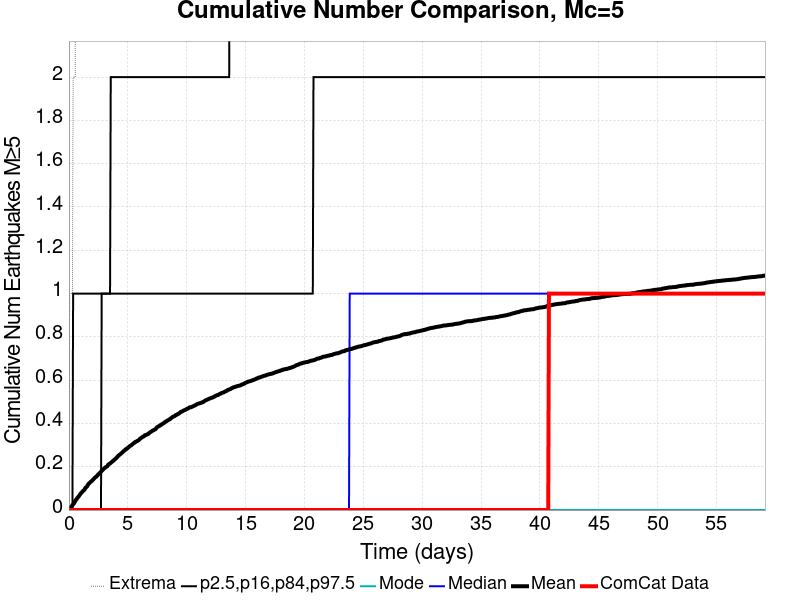

The table this chart was drawn from, first rows:
Time (days), ComCat Data, Simulation Mean, Simulation Median, Simulation Mode, Simulation Minimum, Simulation Maximum, 2.5 %-ile, 16 %-ile, 84 %-ile, 97.5 %-ile
0.0, 0.0, 0.0, 0.0, 0.0, 0.0, 0.0, 0.0, 0.0, 0.0, 0.0
0.05918, 0.0, 0.005833, 0.0, 0.0, 0.0, 1.0, 0.0, 0.0, 0.0, 0.0
0.1184, 0.0, 0.009722, 0.0, 0.0, 0.0, 1.0, 0.0, 0.0, 0.0, 0.0
0.1775, 0.0, 0.01306, 0.0, 0.0, 0.0, 1.0, 0.0, 0.0, 0.0, 0.0
0.2367, 0.0, 0.01611, 0.0, 0.0, 0.0, 1.0, 0.0, 0.0, 0.0, 0.0
0.2959, 0.0, 0.02278, 0.0, 0.0, 0.0, 1.0, 0.0, 0.0, 0.0, 0.0
0.3551, 0.0, 0.02611, 0.0, 0.0, 0.0, 2.0, 0.0, 0.0, 0.0, 1.0
0.4143, 0.0, 0.02944, 0.0, 0.0, 0.0, 2.0, 0.0, 0.0, 0.0, 1.0
0.4734, 0.0, 0.03583, 0.0, 0.0, 0.0, 2.0, 0.0, 0.0, 0.0, 1.0
0.5326, 0.0, 0.04083, 0.0, 0.0, 0.0, 2.0, 0.0, 0.0, 0.0, 1.0
0.5918, 0.0, 0.04722, 0.0, 0.0, 0.0, 4.0, 0.0, 0.0, 0.0, 1.0
0.651, 0.0, 0.05, 0.0, 0.0, 0.0, 4.0, 0.0, 0.0, 0.0, 1.0
0.7102, 0.0, 0.05583, 0.0, 0.0, 0.0, 4.0, 0.0, 0.0, 0.0, 1.0
0.7693, 0.0, 0.05917, 0.0, 0.0, 0.0, 4.0, 0.0, 0.0, 0.0, 1.0
0.8285, 0.0, 0.06278, 0.0, 0.0, 0.0, 4.0, 0.0, 0.0, 0.0, 1.0
0.8877, 0.0, 0.06806, 0.0, 0.0, 0.0, 4.0, 0.0, 0.0, 0.0, 1.0
0.9469, 0.0, 0.07222, 0.0, 0.0, 0.0, 4.0, 0.0, 0.0, 0.0, 1.0
1.006, 0.0, 0.07694, 0.0, 0.0, 0.0, 4.0, 0.0, 0.0, 0.0, 1.0
1.065, 0.0, 0.08, 0.0, 0.0, 0.0, 4.0, 0.0, 0.0, 0.0, 1.0
1.124, 0.0, 0.08361, 0.0, 0.0, 0.0, 4.0, 0.0, 0.0, 0.0, 1.0
1.184, 0.0, 0.08778, 0.0, 0.0, 0.0, 4.0, 0.0, 0.0, 0.0, 1.0
1.243, 0.0, 0.09028, 0.0, 0.0, 0.0, 4.0, 0.0, 0.0, 0.0, 1.0
1.302, 0.0, 0.09306, 0.0, 0.0, 0.0, 4.0, 0.0, 0.0, 0.0, 1.0
1.361, 0.0, 0.09861, 0.0, 0.0, 0.0, 4.0, 0.0, 0.0, 0.0, 1.0
1.42, 0.0, 0.1036, 0.0, 0.0, 0.0, 4.0, 0.0, 0.0, 0.0, 1.0
1.479, 0.0, 0.1061, 0.0, 0.0, 0.0, 4.0, 0.0, 0.0, 0.0, 1.0
1.539, 0.0, 0.1092, 0.0, 0.0, 0.0, 4.0, 0.0, 0.0, 0.0, 1.0
1.598, 0.0, 0.1153, 0.0, 0.0, 0.0, 4.0, 0.0, 0.0, 0.0, 1.0
1.657, 0.0, 0.12, 0.0, 0.0, 0.0, 4.0, 0.0, 0.0, 0.0, 1.0
1.716, 0.0, 0.1239, 0.0, 0.0, 0.0, 4.0, 0.0, 0.0, 0.0, 1.0
1.775, 0.0, 0.1264, 0.0, 0.0, 0.0, 4.0, 0.0, 0.0, 0.0, 1.0
1.835, 0.0, 0.1297, 0.0, 0.0, 0.0, 4.0, 0.0, 0.0, 0.0, 1.0
1.894, 0.0, 0.1322, 0.0, 0.0, 0.0, 4.0, 0.0, 0.0, 0.0, 1.0
1.953, 0.0, 0.1353, 0.0, 0.0, 0.0, 4.0, 0.0, 0.0, 0.0, 1.0
2.012, 0.0, 0.1381, 0.0, 0.0, 0.0, 4.0, 0.0, 0.0, 0.0, 1.0
2.071, 0.0, 0.1419, 0.0, 0.0, 0.0, 4.0, 0.0, 0.0, 0.0, 1.0
2.13, 0.0, 0.1453, 0.0, 0.0, 0.0, 4.0, 0.0, 0.0, 0.0, 1.0
2.19, 0.0, 0.1489, 0.0, 0.0, 0.0, 4.0, 0.0, 0.0, 0.0, 1.0
2.249, 0.0, 0.1517, 0.0, 0.0, 0.0, 4.0, 0.0, 0.0, 0.0, 1.0
2.308, 0.0, 0.1536, 0.0, 0.0, 0.0, 4.0, 0.0, 0.0, 0.0, 1.0
2.367, 0.0, 0.1567, 0.0, 0.0, 0.0, 4.0, 0.0, 0.0, 0.0, 1.0
2.426, 0.0, 0.1603, 0.0, 0.0, 0.0, 4.0, 0.0, 0.0, 0.0, 1.0
2.486, 0.0, 0.165, 0.0, 0.0, 0.0, 4.0, 0.0, 0.0, 0.0, 1.0
2.545, 0.0, 0.1669, 0.0, 0.0, 0.0, 4.0, 0.0, 0.0, 0.0, 1.0
2.604, 0.0, 0.1708, 0.0, 0.0, 0.0, 5.0, 0.0, 0.0, 0.0, 1.0
2.663, 0.0, 0.1733, 0.0, 0.0, 0.0, 5.0, 0.0, 0.0, 0.0, 1.0
2.722, 0.0, 0.1767, 0.0, 0.0, 0.0, 5.0, 0.0, 0.0, 0.0, 1.0
2.781, 0.0, 0.1817, 0.0, 0.0, 0.0, 5.0, 0.0, 0.0, 1.0, 1.0
2.841, 0.0, 0.1842, 0.0, 0.0, 0.0, 5.0, 0.0, 0.0, 1.0, 1.0
2.9, 0.0, 0.1872, 0.0, 0.0, 0.0, 5.0, 0.0, 0.0, 1.0, 1.0
2.959, 0.0, 0.1903, 0.0, 0.0, 0.0, 5.0, 0.0, 0.0, 1.0, 1.0
3.018, 0.0, 0.1936, 0.0, 0.0, 0.0, 5.0, 0.0, 0.0, 1.0, 1.0
3.077, 0.0, 0.1961, 0.0, 0.0, 0.0, 5.0, 0.0, 0.0, 1.0, 1.0
3.137, 0.0, 0.1989, 0.0, 0.0, 0.0, 5.0, 0.0, 0.0, 1.0, 1.0
3.196, 0.0, 0.2003, 0.0, 0.0, 0.0, 5.0, 0.0, 0.0, 1.0, 1.0
3.255, 0.0, 0.2022, 0.0, 0.0, 0.0, 5.0, 0.0, 0.0, 1.0, 1.0
3.314, 0.0, 0.2075, 0.0, 0.0, 0.0, 5.0, 0.0, 0.0, 1.0, 1.0
3.373, 0.0, 0.2111, 0.0, 0.0, 0.0, 5.0, 0.0, 0.0, 1.0, 1.0
3.432, 0.0, 0.2133, 0.0, 0.0, 0.0, 5.0, 0.0, 0.0, 1.0, 1.0
3.492, 0.0, 0.215, 0.0, 0.0, 0.0, 5.0, 0.0, 0.0, 1.0, 1.0
... 940 more rows
